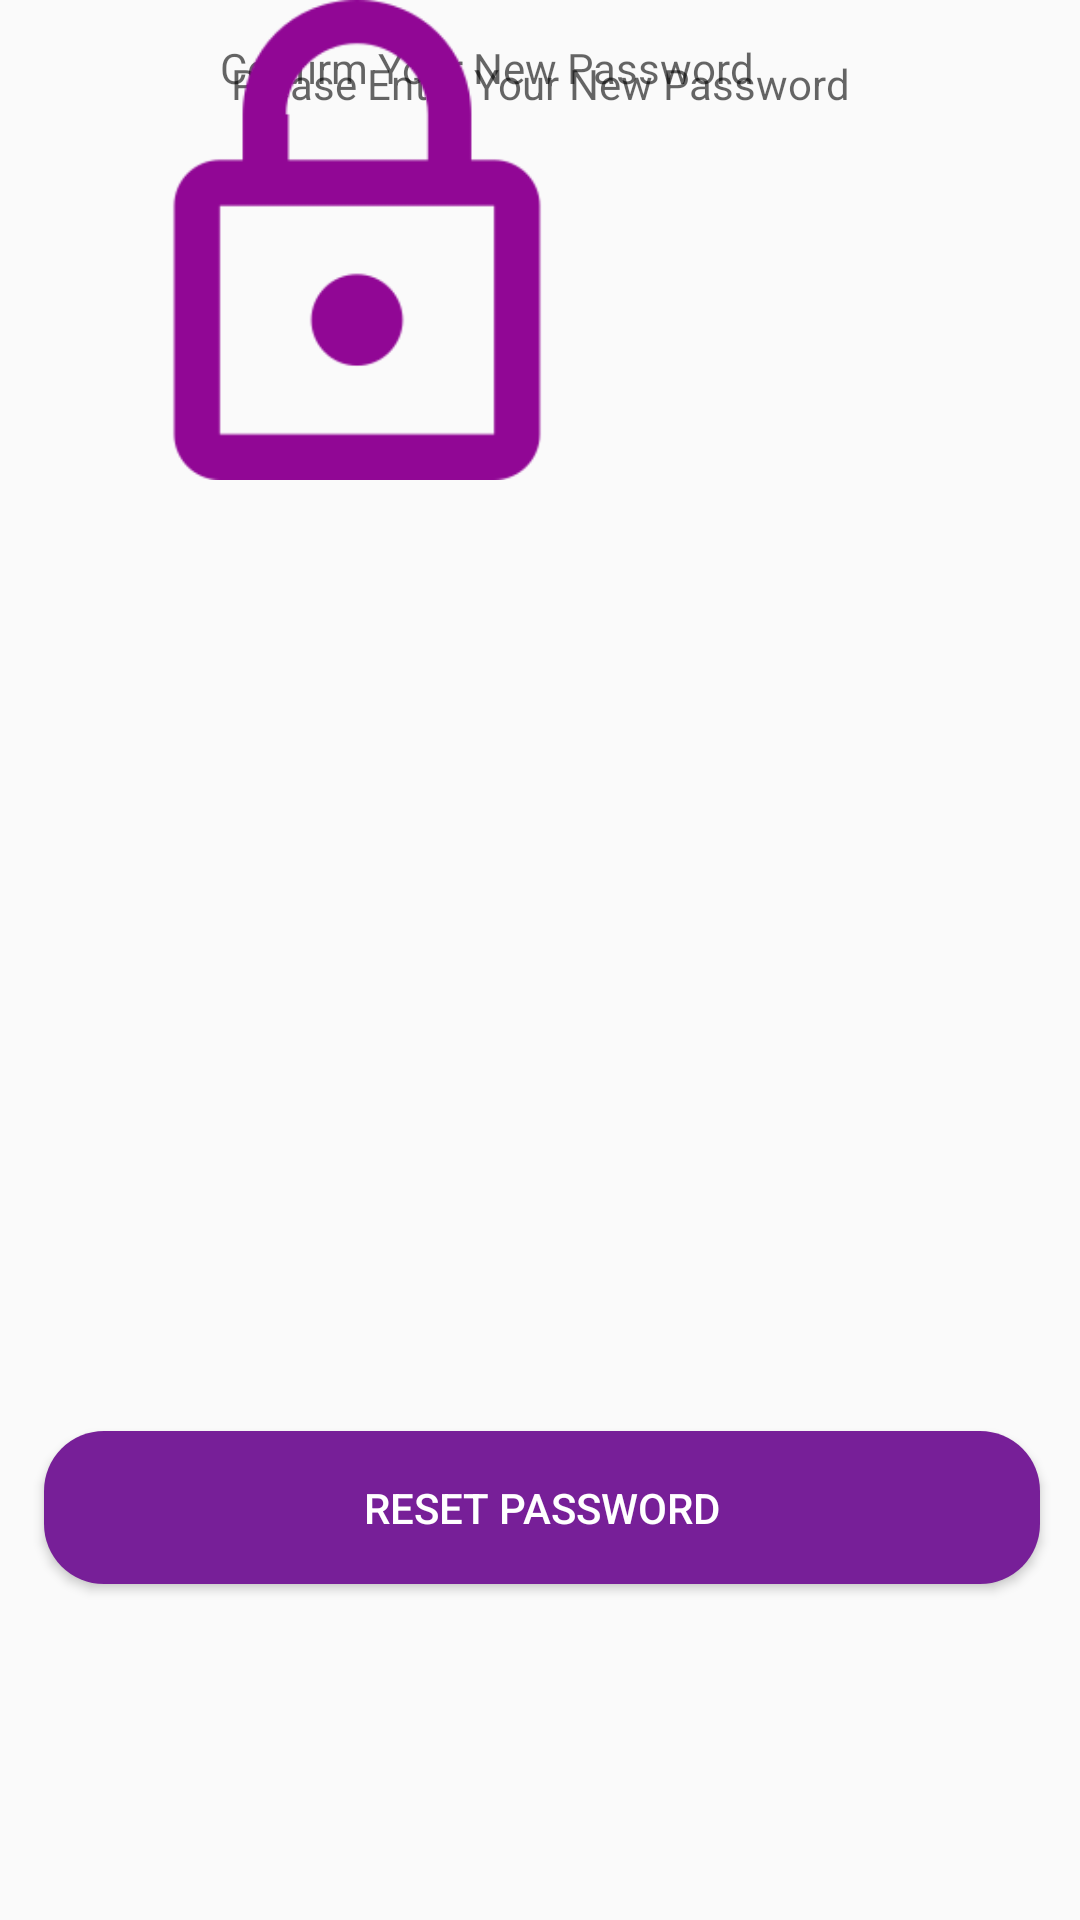

The Android layout XML behind this screen, and the referenced resources:
<!-- AndroidManifest.xml: application theme Theme.DoAn_ChuyenNganh -->
<!-- res/layout/activity_form_forgot.xml -->
<?xml version="1.0" encoding="utf-8"?>
<androidx.constraintlayout.widget.ConstraintLayout xmlns:android="http://schemas.android.com/apk/res/android"
    xmlns:app="http://schemas.android.com/apk/res-auto"
    xmlns:tools="http://schemas.android.com/tools"
    android:layout_width="match_parent"
    android:layout_height="match_parent"
    tools:context=".authentication.FormForgotActivity">

    <androidx.constraintlayout.widget.ConstraintLayout
        android:layout_width="match_parent"
        android:layout_height="match_parent"
        tools:layout_editor_absoluteX="0dp"
        tools:layout_editor_absoluteY="0dp">

        <Button
            android:id="@+id/btnLogin2"
            android:layout_width="332dp"
            android:layout_height="51dp"
            android:layout_marginStart="164dp"
            android:layout_marginEnd="165dp"
            android:layout_marginBottom="112dp"
            android:background="@drawable/my_button"
            android:shadowColor="#9C27B0"
            android:text="Reset Password"
            android:textColor="@color/white"
            app:layout_constraintBottom_toBottomOf="parent"
            app:layout_constraintEnd_toEndOf="parent"
            app:layout_constraintHorizontal_bias="0.497"
            app:layout_constraintStart_toStartOf="parent"
            app:rippleColor="#673AB7"
            app:strokeColor="#3F51B5" />

        <ImageView
            android:id="@+id/combined_shape"
            android:layout_width="20dp"
            android:layout_height="20dp"
            android:layout_marginTop="16dp"
            android:contentDescription="combined_shape3"
            android:src="@drawable/combined_shape"
            app:layout_constraintEnd_toEndOf="parent"
            app:layout_constraintHorizontal_bias="0.04"
            app:layout_constraintStart_toStartOf="parent"
            app:layout_constraintTop_toTopOf="parent" />

        <EditText
            android:id="@+id/editTextText2"
            style="@style/Widget.Material3.TextInputEditText.OutlinedBox"
            android:layout_width="256dp"
            android:layout_height="49dp"
            android:backgroundTint="#FFFFFF"
            android:ems="10"
            android:hint="Confirm Your New Password"
            android:inputType="text"
            android:textSize="14sp"
            app:layout_constraintEnd_toEndOf="parent"
            app:layout_constraintHorizontal_bias="0.55"
            app:layout_constraintStart_toStartOf="parent"
            tools:layout_editor_absoluteY="462dp" />

        <EditText
            android:id="@+id/editTextText3"
            style="@style/Widget.Material3.TextInputEditText.OutlinedBox"
            android:layout_width="251dp"
            android:layout_height="56dp"
            android:layout_marginStart="99dp"
            android:layout_marginEnd="86dp"
            android:backgroundTint="#FFFFFF"
            android:ems="10"
            android:hint="Please Enter Your New Password"
            android:inputType="text"
            android:textSize="14sp"
            app:layout_constraintEnd_toEndOf="parent"
            app:layout_constraintStart_toStartOf="parent"
            tools:layout_editor_absoluteY="353dp" />

        <ImageView
            android:id="@+id/locked_padlock_outline_"
            android:layout_width="238dp"
            android:layout_height="160dp"
            android:contentDescription="locked_padlock_outline_2"
            android:src="@drawable/locked_padlock_outline_2"
            tools:layout_editor_absoluteX="99dp"
            tools:layout_editor_absoluteY="89dp" />

        <TextView
            android:id="@+id/textView7"
            android:layout_width="wrap_content"
            android:layout_height="wrap_content"
            android:layout_marginStart="99dp"
            android:layout_marginEnd="203dp"
            android:layout_marginBottom="14dp"
            android:text="Enter New  Password"
            android:textStyle="bold"
            app:layout_constraintBottom_toTopOf="@+id/editTextText3"
            app:layout_constraintEnd_toEndOf="parent"
            app:layout_constraintStart_toStartOf="parent" />

        <TextView
            android:id="@+id/textView8"
            android:layout_width="wrap_content"
            android:layout_height="wrap_content"
            android:layout_marginStart="99dp"
            android:layout_marginEnd="203dp"
            android:layout_marginBottom="14dp"
            android:text="Confirm New Password"
            android:textStyle="bold"
            app:layout_constraintBottom_toTopOf="@+id/editTextText2"
            app:layout_constraintEnd_toEndOf="parent"
            app:layout_constraintHorizontal_bias="0.0"
            app:layout_constraintStart_toStartOf="parent" />

    </androidx.constraintlayout.widget.ConstraintLayout>

    <ImageView
        android:id="@+id/combined_shape2"
        android:layout_width="20dp"
        android:layout_height="20dp"
        android:layout_marginTop="16dp"
        android:contentDescription="combined_shape3"
        android:src="@drawable/combined_shape"
        app:layout_constraintEnd_toEndOf="parent"
        app:layout_constraintHorizontal_bias="0.04"
        app:layout_constraintStart_toStartOf="parent"
        app:layout_constraintTop_toTopOf="parent" />

</androidx.constraintlayout.widget.ConstraintLayout>
<!-- resources referenced by this layout -->
<resources>
  <color name="white">#FFFFFFFF</color>
  <!-- drawable locked_padlock_outline_2: png bitmap (drawable, 5257 bytes) -->
  <!-- drawable my_button (drawable) -->
  <?xml version="1.0" encoding="utf-8"?>
  <shape xmlns:android="http://schemas.android.com/apk/res/android"
      android:shape="rectangle">
      <gradient android:startColor="#771F98"
          android:endColor="#771F98"
          android:angle="270" />
      <corners android:radius="20dp" />
  </shape>
  <style name="Theme.DoAn_ChuyenNganh" parent="Base.Theme.DoAn_ChuyenNganh" />
  <style name="Base.Theme.DoAn_ChuyenNganh" parent="Theme.AppCompat.Light.NoActionBar">
          <item name="colorPrimary">@color/cardview_light_background</item>
      </style>
</resources>
